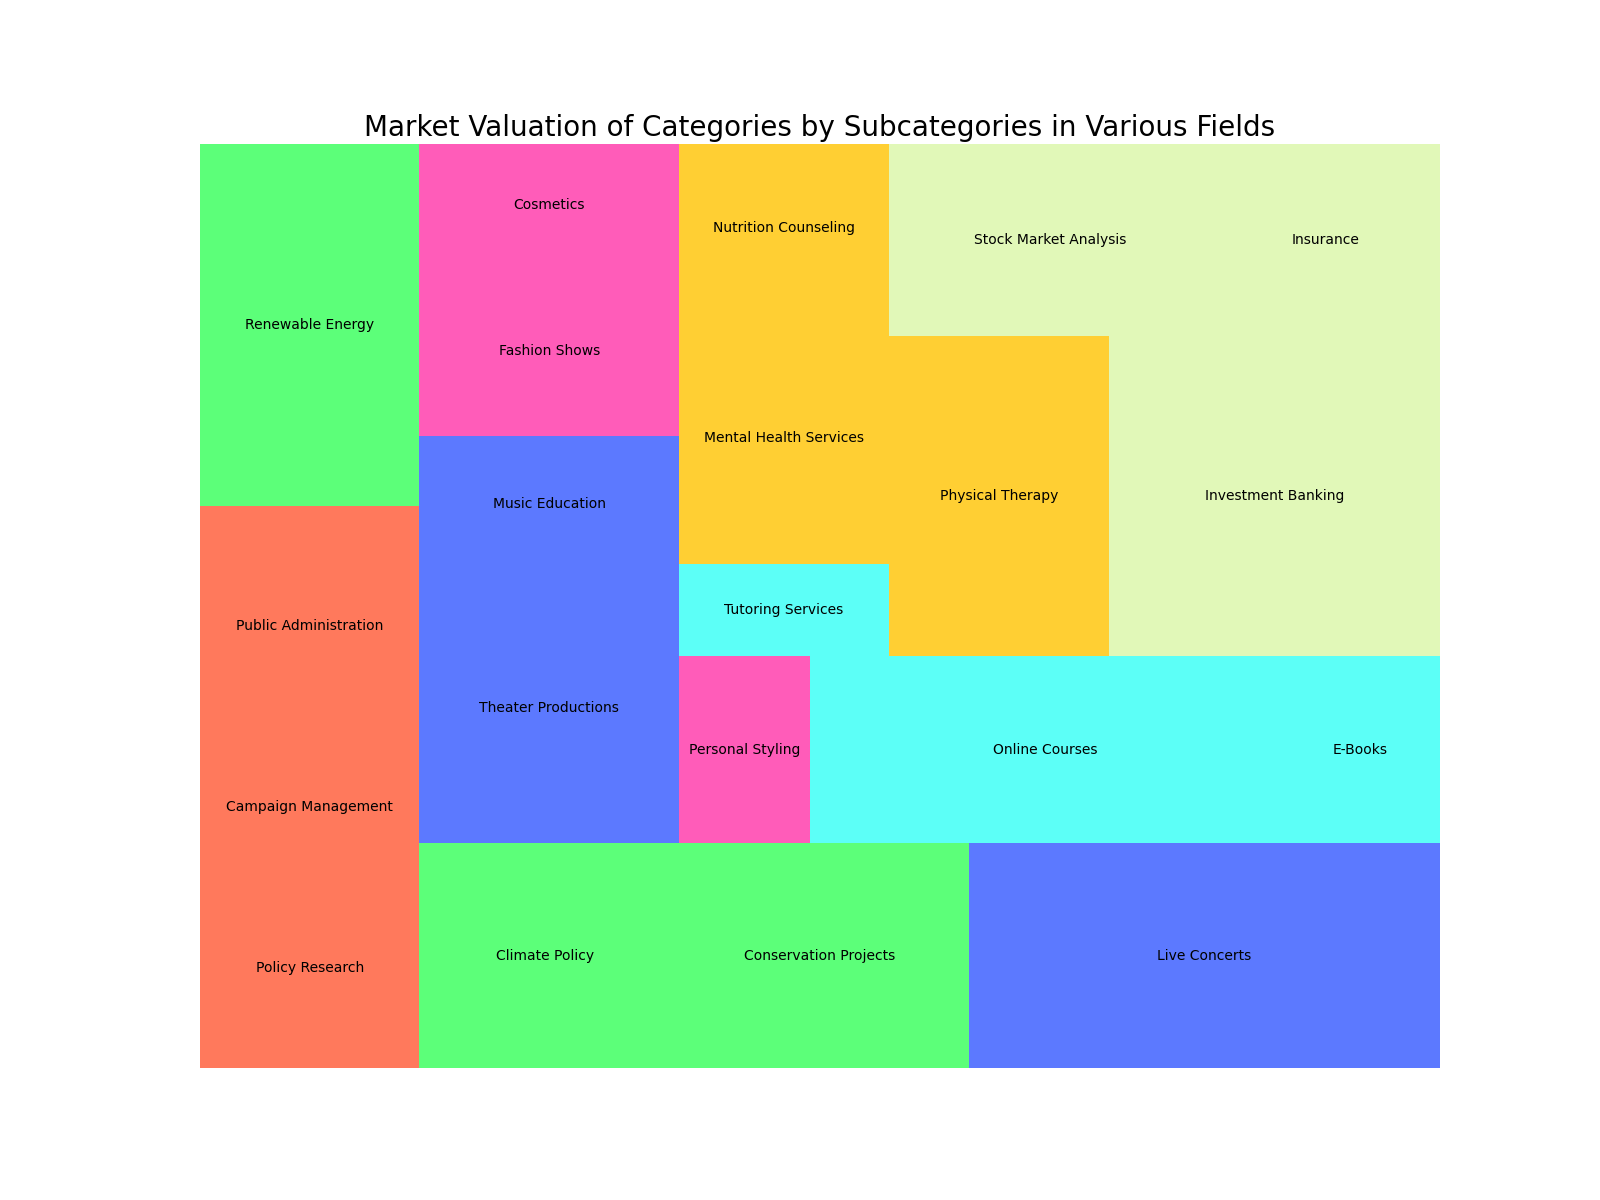

Source data for this figure (header and first rows):
Category, Subcategory, Value
Politics & Governance, Policy Research, 250000
Politics & Governance, Campaign Management, 150000
Politics & Governance, Public Administration, 300000
Environment & Climate Change, Renewable Energy, 450000
Environment & Climate Change, Climate Policy, 320000
Environment & Climate Change, Conservation Projects, 380000
Music & Performing Arts, Live Concerts, 600000
Music & Performing Arts, Theater Productions, 400000
Music & Performing Arts, Music Education, 200000
Fashion & Beauty, Fashion Shows, 250000
Fashion & Beauty, Cosmetics, 180000
Fashion & Beauty, Personal Styling, 140000
Education & Learning, Online Courses, 500000
Education & Learning, E-Books, 170000
Education & Learning, Tutoring Services, 110000
Health & Psychology, Mental Health Services, 300000
Health & Psychology, Nutrition Counseling, 200000
Health & Psychology, Physical Therapy, 400000
Economics & Finance, Investment Banking, 600000
Economics & Finance, Stock Market Analysis, 350000
Economics & Finance, Insurance, 250000
